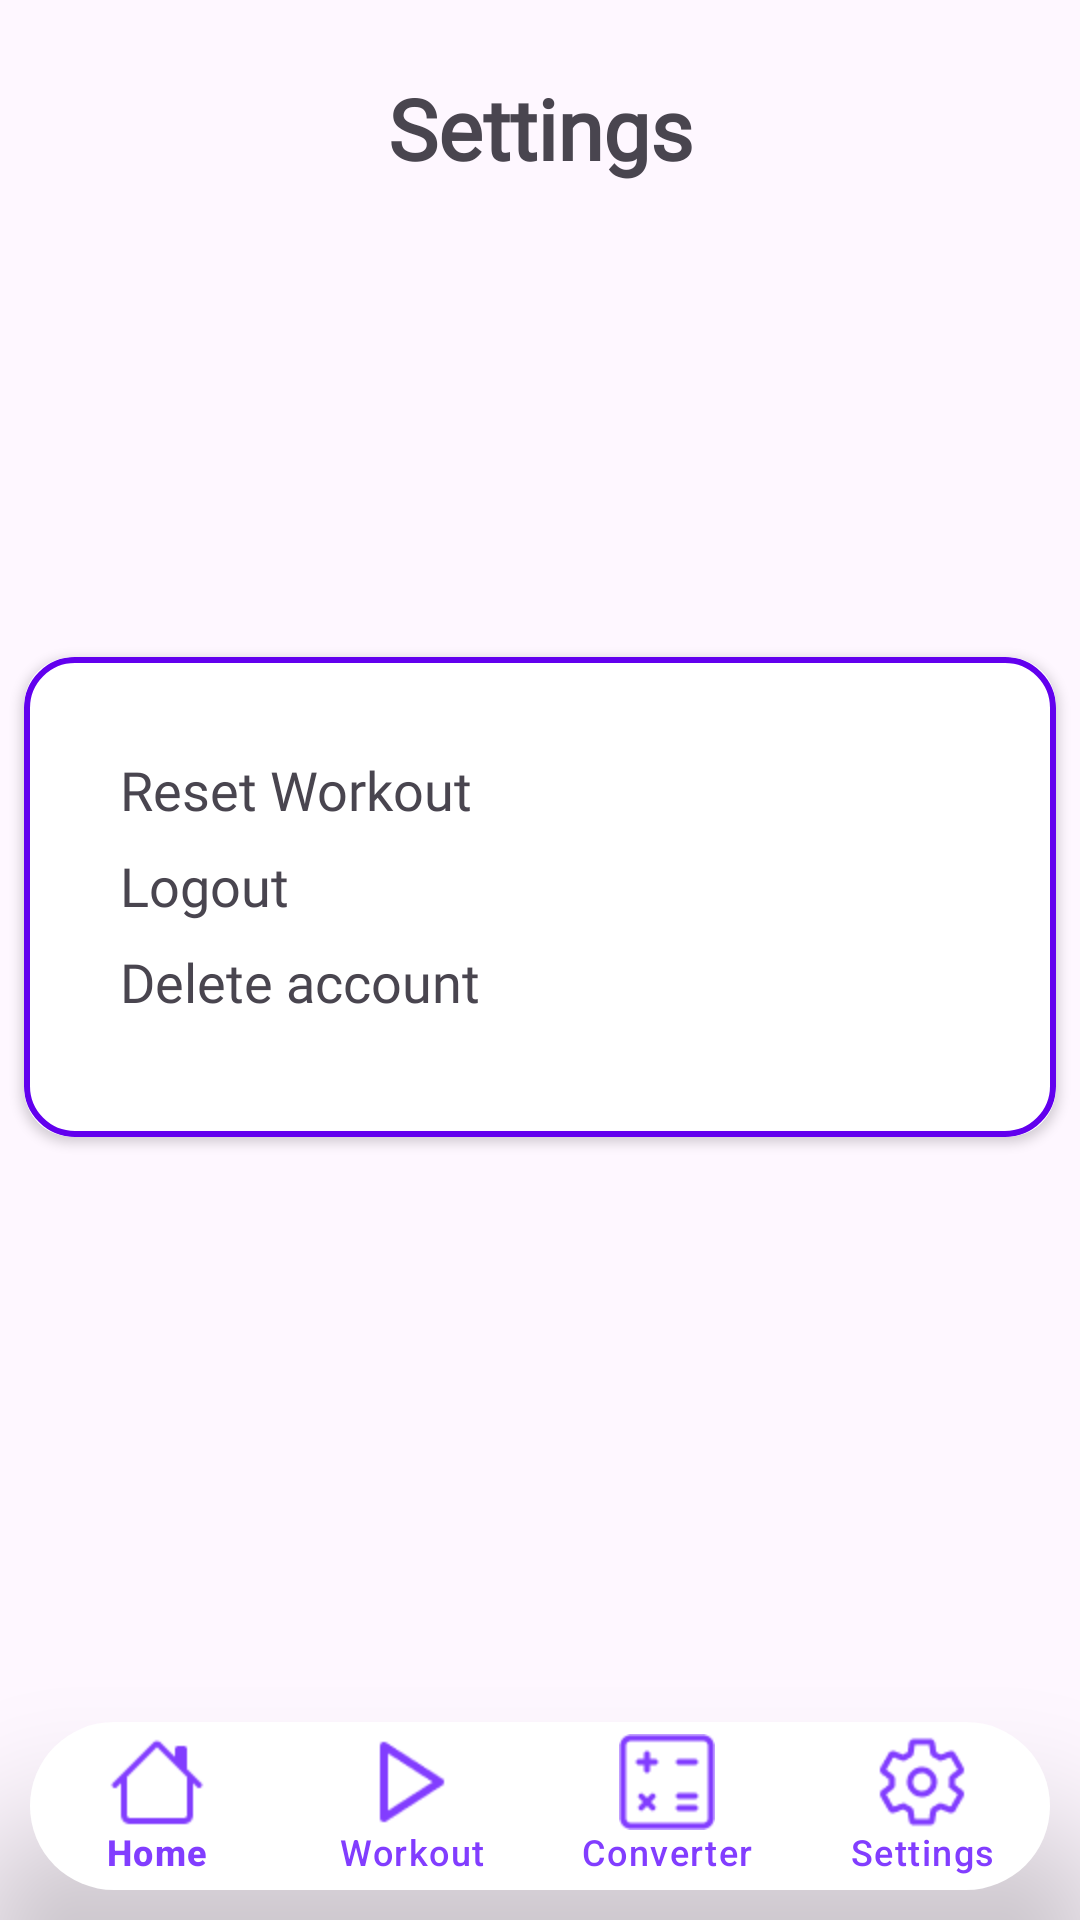

Reconstruct the res/layout file that produces this screen, plus the resources it refers to.
<!-- AndroidManifest.xml: application theme Theme.TrackMyWorkout -->
<!-- res/layout/activity_settings_page.xml -->
<?xml version="1.0" encoding="utf-8"?>
<androidx.constraintlayout.widget.ConstraintLayout xmlns:android="http://schemas.android.com/apk/res/android"
    xmlns:app="http://schemas.android.com/apk/res-auto"
    xmlns:tools="http://schemas.android.com/tools"
    android:layout_width="match_parent"
    android:layout_height="match_parent"
    tools:context=".SettingPage.SettingsPage">

    <TextView
        android:id="@+id/textViewMainTitle"
        android:fontFamily="@font/nunito_black"
        android:layout_width="wrap_content"
        android:layout_height="wrap_content"
        android:layout_marginTop="24dp"
        android:text="@string/settings"
        android:textSize="28sp"
        android:textStyle="bold"
        app:layout_constraintEnd_toEndOf="parent"
        app:layout_constraintStart_toStartOf="parent"
        app:layout_constraintTop_toTopOf="parent" />

    <androidx.cardview.widget.CardView
        android:id="@+id/card_view"
        android:layout_width="0dp"
        android:layout_height="wrap_content"
        android:layout_margin="8dp"
        app:cardCornerRadius="16dp"
        android:background="@drawable/rounded_recycler_land_background"
        app:layout_constraintTop_toTopOf="@id/textViewMainTitle"
        app:layout_constraintBottom_toTopOf="@id/bottom_navigation"
        app:layout_constraintLeft_toLeftOf="parent"
        app:layout_constraintRight_toRightOf="parent">

        <LinearLayout
            android:id="@+id/text_container"
            android:layout_width="match_parent"
            android:layout_height="wrap_content"
            android:orientation="vertical"
            android:padding="32dp"
            android:background="@drawable/rounded_recycler_land_background">

            <TextView
                android:id="@+id/textViewOption1"
                android:fontFamily="@font/nunito"
                android:layout_width="match_parent"
                android:layout_height="32dp"
                android:textSize="16sp"
                android:text="@string/lbs_or_kg"
                android:clickable="true"
                android:focusable="true"
                android:visibility="gone"
                android:onClick="onOptionClick" />

            <TextView
                android:id="@+id/textViewOption2"
                android:fontFamily="@font/nunito"
                android:layout_width="match_parent"
                android:layout_height="32dp"
                android:textSize="18sp"
                android:text="@string/reset_workout"
                android:clickable="true"
                android:focusable="true"
                android:onClick="onOptionClick" />

            <TextView
                android:id="@+id/textViewOption3"
                android:fontFamily="@font/nunito"
                android:layout_width="match_parent"
                android:layout_height="32dp"
                android:textSize="18sp"
                android:text="@string/logout"
                android:clickable="true"
                android:focusable="true"
                android:onClick="onOptionClick" />

            <TextView
                android:id="@+id/textViewOption4"
                android:fontFamily="@font/nunito"
                android:layout_width="match_parent"
                android:layout_height="32dp"
                android:textSize="18sp"
                android:text="@string/delete_account"
                android:clickable="true"
                android:focusable="true"
                android:onClick="onOptionClick" />
        </LinearLayout>
    </androidx.cardview.widget.CardView>

    <com.google.android.material.bottomnavigation.BottomNavigationView
        android:id="@+id/bottom_navigation"
        android:fontFamily="@font/nunito"
        style="@style/BottomNavigationViewStyle"
        android:layout_width="match_parent"
        android:layout_height="wrap_content"
        android:layout_gravity="bottom|center_horizontal"
        android:layout_margin="10dp"
        android:background="@drawable/rounded_nav_background"
        android:outlineSpotShadowColor="@color/black"
        app:elevation="32dp"
        app:itemIconTint="@color/bottom_nav_item_color"
        app:itemTextColor="@color/bottom_nav_item_color"
        app:labelVisibilityMode="labeled"
        app:layout_constraintBottom_toBottomOf="parent"
        app:layout_constraintEnd_toEndOf="parent"
        app:layout_constraintStart_toStartOf="parent"
        app:menu="@menu/bottom_nav"/>
</androidx.constraintlayout.widget.ConstraintLayout>
<!-- resources referenced by this layout -->
<resources>
  <color name="black">#FF000000</color>
  <color name="bottom_nav_item_color">#FF823DFF</color>
  <!-- drawable rounded_nav_background (drawable) -->
  <?xml version="1.0" encoding="utf-8"?>
  <shape xmlns:android="http://schemas.android.com/apk/res/android">
      <solid android:color="@color/white" /> 
      <corners android:radius="32dp"/>
  </shape>
  <!-- drawable rounded_recycler_land_background (drawable) -->
  <?xml version="1.0" encoding="utf-8"?>
  <shape xmlns:android="http://schemas.android.com/apk/res/android">
      <solid android:color="@android:color/transparent"/>
      <stroke
          android:width="2dp"
          android:color="#FF6200EE"/>
  
      <corners android:radius="16dp"/>
  
      <padding
          android:left="10dp"
          android:top="36dp"
          android:right="10dp"
          android:bottom="10dp"/>
  </shape>
  <string name="delete_account">Delete account</string>
  <string name="lbs_or_kg">LBS or Kg</string>
  <string name="logout">Logout</string>
  <string name="reset_workout">Reset Workout</string>
  <string name="settings">Settings</string>
  <style name="BottomNavigationViewStyle" parent="Widget.Design.BottomNavigationView">
          <item name="itemIconSize">32dp</item> 
          <item name="itemTextAppearance">@style/BottomNavigationViewTextAppearance</item>
          <item name="itemPaddingTop">4dp</item> 
          <item name="itemPaddingBottom">8dp</item> 
      </style>
  <style name="Theme.TrackMyWorkout" parent="Base.Theme.TrackMyWorkout" />
  <color name="white">#FFFFFFFF</color>
  <style name="BottomNavigationViewTextAppearance" parent="TextAppearance.Design.Tab">
          <item name="android:textSize">14sp</item> 
      </style>
  <style name="Base.Theme.TrackMyWorkout" parent="Theme.Material3.DayNight.NoActionBar">
          
          
      </style>
</resources>
